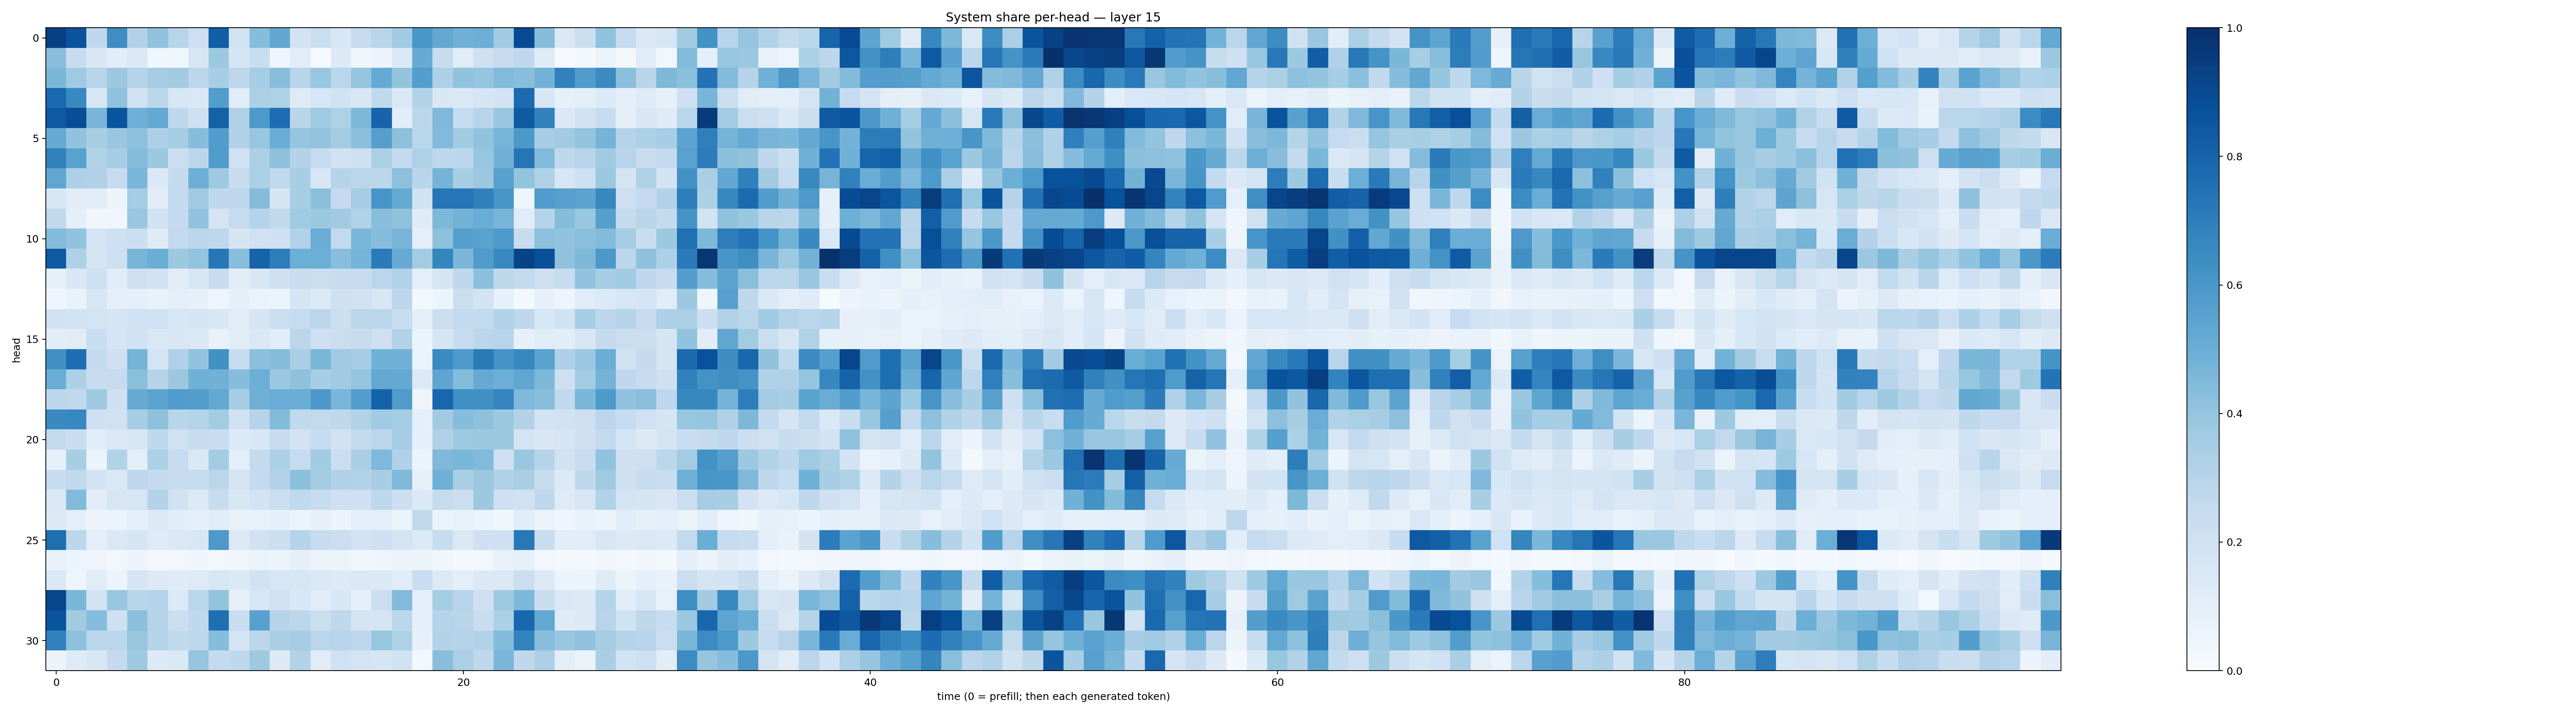

Values plotted in this chart, from the file beside it:
0.9386294, 0.86017823, 0.269526, 0.63778824, 0.31170514, 0.4082251, 0.2967743, 0.21235713, 0.8234341, 0.18597789, 0.43116567, 0.5289445, 0.18346138, 0.2260486, 0.15315372, 0.24890678, 0.29292104, 0.36657307, 0.5982909, 0.5248006, 0.49003386, 0.49734625, 0.36562115, 0.8920073
0.4287, 0.2413, 0.1511, 0.1059, 0.14, 0.03836, 0.03899, 0.1637, 0.3779, 0.1673, 0.2326, 0.04137, 0.1124, 0.01213, 0.1308, 0.03377, 0.05814, 0.1404, 0.5099, 0.2384, 0.1156, 0.2072, 0.2445, 0.2725
0.459, 0.3697, 0.2898, 0.3751, 0.3043, 0.3487, 0.3633, 0.2812, 0.3455, 0.2764, 0.3537, 0.4263, 0.2925, 0.3858, 0.288, 0.3963, 0.518, 0.401, 0.5683, 0.3274, 0.4059, 0.3955, 0.4418, 0.4277
0.7834, 0.6582, 0.1575, 0.4082, 0.1963, 0.2803, 0.1569, 0.1433, 0.5704, 0.1147, 0.3312, 0.3225, 0.1249, 0.159, 0.1928, 0.1547, 0.2646, 0.1466, 0.3119, 0.1505, 0.1466, 0.1671, 0.1817, 0.7711
0.8434, 0.8851, 0.4676, 0.856, 0.4931, 0.5196, 0.2667, 0.2038, 0.8117, 0.3231, 0.5926, 0.7631, 0.2915, 0.369, 0.3224, 0.4547, 0.8001, 0.1069, 0.2815, 0.4494, 0.2467, 0.2935, 0.3841, 0.8398
0.5181, 0.4048, 0.3464, 0.3831, 0.4177, 0.327, 0.3484, 0.4321, 0.5749, 0.3176, 0.3923, 0.5019, 0.3981, 0.3996, 0.3573, 0.4184, 0.5637, 0.4159, 0.2864, 0.4428, 0.3657, 0.4051, 0.4723, 0.5972
0.6848, 0.5537, 0.3155, 0.3531, 0.4352, 0.3779, 0.2245, 0.2775, 0.5829, 0.2008, 0.3349, 0.4132, 0.3082, 0.2485, 0.2022, 0.2134, 0.3323, 0.2533, 0.3237, 0.2757, 0.2789, 0.3931, 0.4813, 0.7275
0.5332, 0.3253, 0.3171, 0.2448, 0.4621, 0.137, 0.2564, 0.4929, 0.373, 0.2381, 0.3342, 0.2625, 0.3458, 0.1571, 0.2991, 0.283, 0.2777, 0.4146, 0.2913, 0.4743, 0.3465, 0.3805, 0.5571, 0.4023
0.1552, 0.1025, 0.1116, 0.05637, 0.3528, 0.1105, 0.2564, 0.361, 0.2677, 0.269, 0.4374, 0.1709, 0.3459, 0.4227, 0.2525, 0.3511, 0.6063, 0.519, 0.1898, 0.7285, 0.7295, 0.6882, 0.6023, 0.04309
0.2646, 0.09154, 0.03497, 0.03256, 0.389, 0.1923, 0.2517, 0.4035, 0.1759, 0.2436, 0.3035, 0.2634, 0.3697, 0.3768, 0.3597, 0.312, 0.4278, 0.4088, 0.1184, 0.456, 0.4796, 0.5062, 0.4688, 0.1152
0.4388, 0.4037, 0.1796, 0.2055, 0.2169, 0.124, 0.26, 0.284, 0.2674, 0.1662, 0.2006, 0.2036, 0.3137, 0.5057, 0.2589, 0.458, 0.4313, 0.4711, 0.0865, 0.4172, 0.5651, 0.5527, 0.5894, 0.2351
0.8426, 0.3216, 0.1784, 0.2137, 0.469, 0.5012, 0.3774, 0.402, 0.7256, 0.4287, 0.8033, 0.6993, 0.4983, 0.4998, 0.4295, 0.475, 0.7073, 0.5118, 0.3555, 0.6686, 0.4599, 0.5789, 0.6591, 0.9249
0.08014, 0.1487, 0.2046, 0.1143, 0.2142, 0.1876, 0.1108, 0.1576, 0.2372, 0.1038, 0.1504, 0.2033, 0.2338, 0.2249, 0.2346, 0.2484, 0.2887, 0.3138, 0.09398, 0.1718, 0.2668, 0.4182, 0.2697, 0.2591
0.04302, 0.06728, 0.1615, 0.09044, 0.09186, 0.06849, 0.09399, 0.08132, 0.04962, 0.08751, 0.06345, 0.06226, 0.1676, 0.1366, 0.2101, 0.1957, 0.1495, 0.281, 0.02741, 0.05172, 0.2216, 0.1829, 0.08319, 0.0233
0.1919, 0.1867, 0.1788, 0.1682, 0.2027, 0.2028, 0.1618, 0.1647, 0.1507, 0.11, 0.1697, 0.2219, 0.2497, 0.2831, 0.2159, 0.2837, 0.2886, 0.2323, 0.09058, 0.2231, 0.2601, 0.2558, 0.3122, 0.271
0.105, 0.1096, 0.2327, 0.1681, 0.1952, 0.1474, 0.1504, 0.1484, 0.07038, 0.1133, 0.1462, 0.109, 0.2839, 0.2075, 0.2237, 0.2427, 0.2032, 0.315, 0.05139, 0.1676, 0.2466, 0.2818, 0.2946, 0.07821
0.6266, 0.7644, 0.2544, 0.2084, 0.4762, 0.1732, 0.318, 0.4049, 0.6253, 0.245, 0.4183, 0.4351, 0.3391, 0.46, 0.3708, 0.3493, 0.4857, 0.483, 0.06021, 0.651, 0.5881, 0.7122, 0.6094, 0.6663
0.5036, 0.3299, 0.236, 0.2482, 0.4249, 0.3013, 0.3814, 0.4854, 0.4812, 0.43, 0.4969, 0.3825, 0.4124, 0.3461, 0.3668, 0.396, 0.525, 0.5211, 0.1329, 0.5361, 0.4369, 0.5139, 0.4989, 0.5318
0.278, 0.2652, 0.3712, 0.2085, 0.5125, 0.5441, 0.5756, 0.5714, 0.5237, 0.3446, 0.4907, 0.5039, 0.5024, 0.5963, 0.4625, 0.5689, 0.807, 0.5814, 0.04552, 0.7929, 0.6296, 0.6302, 0.6712, 0.4454
0.6533, 0.6648, 0.2107, 0.1958, 0.345, 0.4112, 0.2929, 0.3035, 0.3584, 0.1996, 0.2977, 0.4399, 0.2617, 0.2594, 0.2733, 0.3163, 0.3664, 0.3544, 0.09318, 0.3629, 0.4298, 0.4135, 0.3754, 0.3099
0.2605, 0.2269, 0.1149, 0.1465, 0.1576, 0.2732, 0.2008, 0.2347, 0.2271, 0.133, 0.1548, 0.2365, 0.1805, 0.2409, 0.1933, 0.2548, 0.2814, 0.3464, 0.08828, 0.3188, 0.3713, 0.3785, 0.3783, 0.1782
0.08434, 0.3417, 0.06015, 0.3088, 0.09966, 0.3285, 0.2457, 0.1433, 0.3571, 0.1006, 0.2528, 0.3301, 0.2468, 0.3658, 0.221, 0.3394, 0.4506, 0.3195, 0.06215, 0.4507, 0.4616, 0.4435, 0.2146, 0.3855
0.2407, 0.262, 0.1806, 0.1413, 0.2755, 0.2542, 0.2441, 0.2422, 0.2802, 0.1744, 0.2513, 0.3078, 0.4187, 0.3579, 0.3181, 0.3096, 0.3429, 0.4485, 0.079, 0.4893, 0.3398, 0.3798, 0.3172, 0.3366
0.1473, 0.4442, 0.1117, 0.158, 0.1582, 0.3081, 0.1925, 0.1348, 0.2416, 0.1488, 0.1819, 0.2208, 0.2647, 0.2445, 0.206, 0.2087, 0.2747, 0.2173, 0.1379, 0.2426, 0.2242, 0.3777, 0.2146, 0.196
0.1305, 0.0944, 0.05616, 0.06398, 0.09125, 0.1267, 0.1087, 0.08717, 0.1155, 0.075, 0.07072, 0.09091, 0.06313, 0.07856, 0.05803, 0.09837, 0.09622, 0.06365, 0.2639, 0.06503, 0.07039, 0.0621, 0.03535, 0.1153
0.7608, 0.2805, 0.09657, 0.1457, 0.1701, 0.1248, 0.1462, 0.1559, 0.5931, 0.1313, 0.1958, 0.2187, 0.2982, 0.2444, 0.2248, 0.1831, 0.2096, 0.1759, 0.1341, 0.2406, 0.1424, 0.2042, 0.2051, 0.7199
0.07385, 0.05089, 0.04701, 0.02832, 0.05572, 0.02614, 0.03028, 0.03973, 0.02603, 0.03742, 0.06396, 0.05905, 0.09119, 0.05321, 0.06141, 0.03789, 0.04494, 0.05392, 0.05342, 0.03846, 0.01749, 0.02372, 0.07395, 0.08592
0.1475, 0.04836, 0.1136, 0.05524, 0.1672, 0.1323, 0.1174, 0.1246, 0.1581, 0.1384, 0.1907, 0.1608, 0.1609, 0.1463, 0.134, 0.1417, 0.1389, 0.1141, 0.2316, 0.1305, 0.09558, 0.1371, 0.1457, 0.2222
0.9113, 0.4638, 0.1862, 0.3894, 0.2895, 0.3041, 0.135, 0.2863, 0.3995, 0.08163, 0.1573, 0.197, 0.1547, 0.1171, 0.1528, 0.08752, 0.2225, 0.4427, 0.1012, 0.3551, 0.2931, 0.2079, 0.3719, 0.4568
0.8603, 0.3606, 0.4333, 0.2074, 0.4188, 0.2973, 0.221, 0.2669, 0.7548, 0.2321, 0.5569, 0.2997, 0.2778, 0.2198, 0.2703, 0.1779, 0.1787, 0.2786, 0.09213, 0.3038, 0.2912, 0.2325, 0.3309, 0.7861
0.6841, 0.4154, 0.2879, 0.2868, 0.3909, 0.2993, 0.2648, 0.2763, 0.4304, 0.1729, 0.2791, 0.3376, 0.3511, 0.2844, 0.2958, 0.2735, 0.3907, 0.3203, 0.08032, 0.3049, 0.3006, 0.3119, 0.4395, 0.6765
0.06238, 0.1216, 0.1485, 0.2538, 0.3718, 0.1289, 0.1397, 0.3961, 0.2543, 0.2663, 0.3711, 0.1253, 0.3124, 0.1129, 0.1996, 0.1748, 0.1687, 0.1903, 0.02731, 0.4283, 0.3336, 0.2723, 0.462, 0.2704
